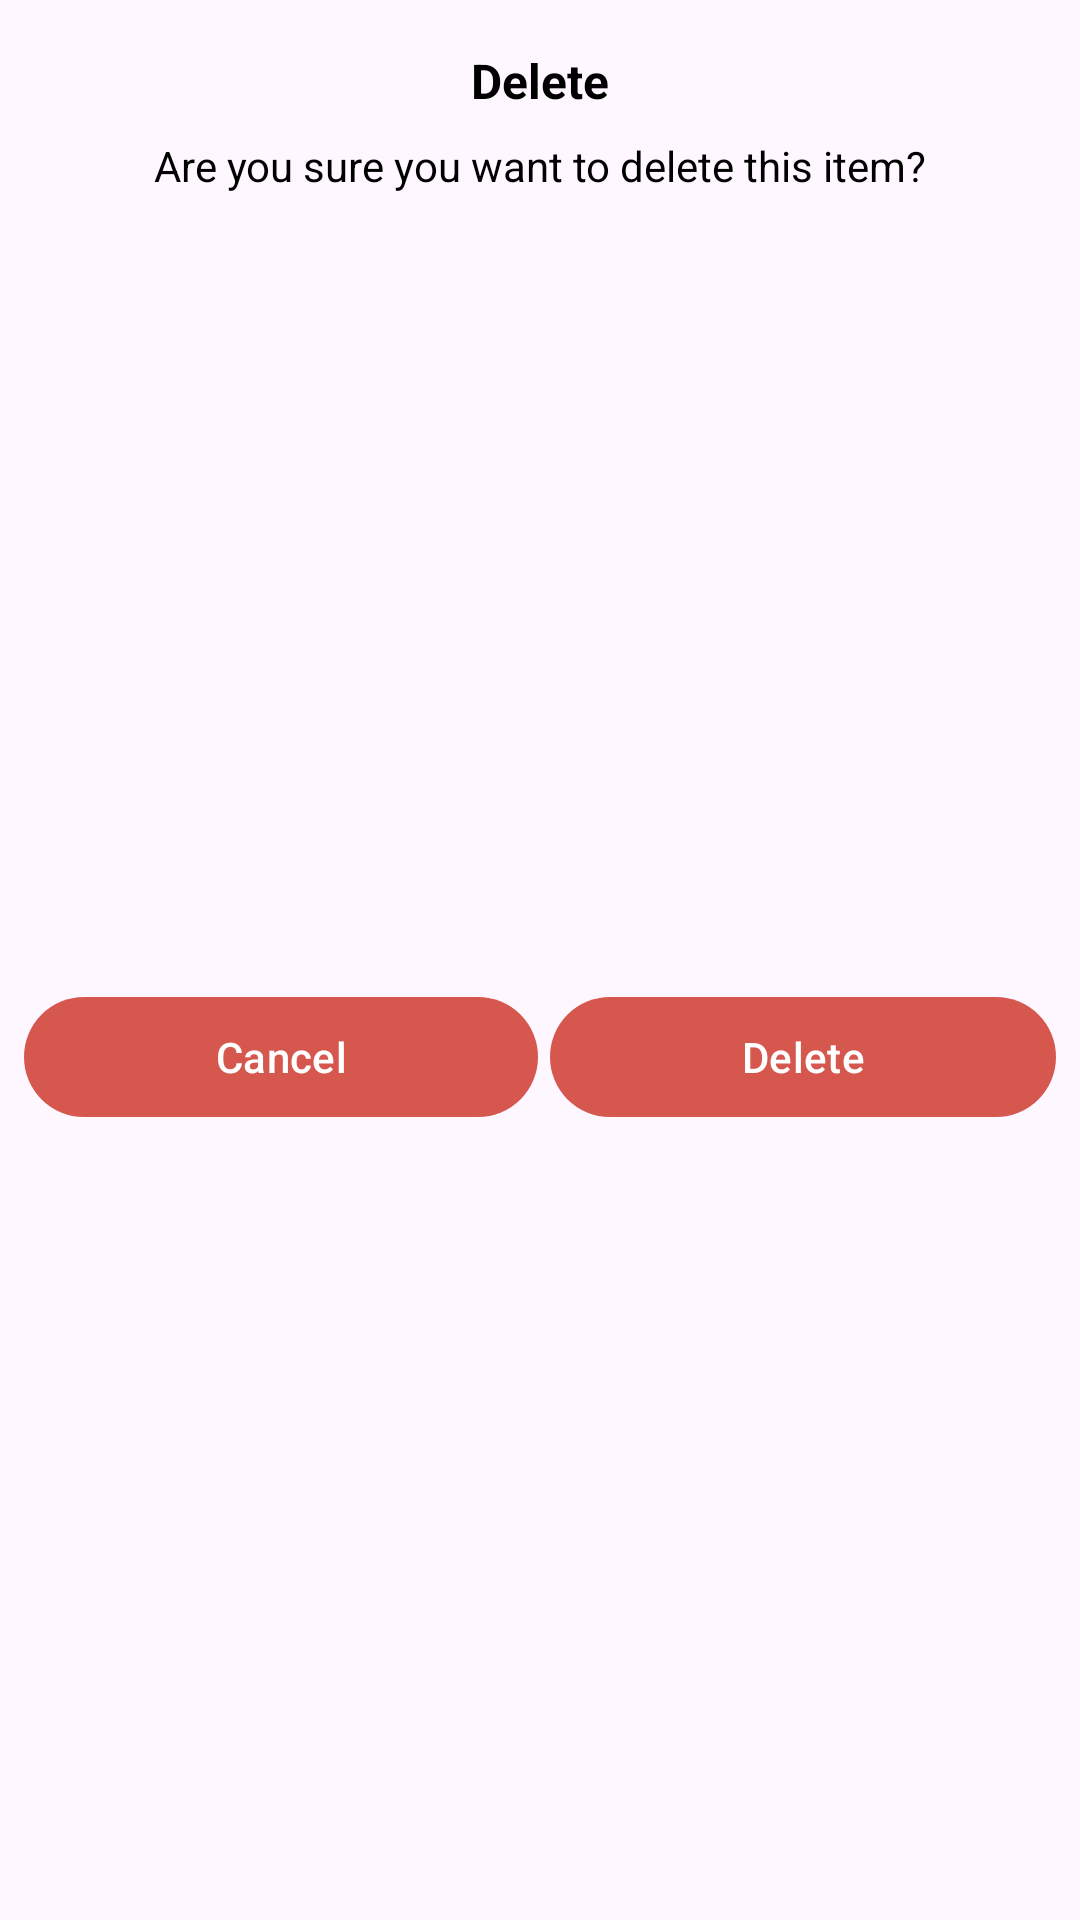

Reconstruct the res/layout file that produces this screen, plus the resources it refers to.
<!-- AndroidManifest.xml: application theme Base.Theme.ShoppingLisRed -->
<!-- res/layout/delete_dialog.xml -->
<?xml version="1.0" encoding="utf-8"?>
<androidx.constraintlayout.widget.ConstraintLayout xmlns:android="http://schemas.android.com/apk/res/android"
    xmlns:app="http://schemas.android.com/apk/res-auto"
    xmlns:tools="http://schemas.android.com/tools"
    android:layout_width="match_parent"
    android:layout_height="wrap_content">

    <TextView
        android:id="@+id/tvTitle"
        android:layout_width="wrap_content"
        android:layout_height="wrap_content"
        android:layout_marginTop="16dp"
        android:text="@string/delete_alert"
        android:textColor="@color/black"
        android:textSize="16sp"
        android:textStyle="bold"
        app:layout_constraintEnd_toEndOf="parent"
        app:layout_constraintStart_toStartOf="parent"
        app:layout_constraintTop_toTopOf="parent" />

    <TextView
        android:id="@+id/tvMessage"
        android:layout_width="0dp"
        android:layout_height="wrap_content"
        android:layout_marginStart="8dp"
        android:layout_marginTop="8dp"
        android:layout_marginEnd="8dp"
        android:gravity="center_horizontal"
        android:text="@string/delete_item"
        android:textColor="@color/black"
        app:layout_constraintEnd_toEndOf="parent"
        app:layout_constraintStart_toStartOf="parent"
        app:layout_constraintTop_toBottomOf="@+id/tvTitle" />

    <LinearLayout
        android:layout_width="0dp"
        android:layout_height="wrap_content"
        android:layout_marginTop="5dp"
        android:layout_marginBottom="5dp"
        android:orientation="horizontal"
        app:layout_constraintBottom_toBottomOf="parent"
        app:layout_constraintEnd_toEndOf="@+id/tvMessage"
        app:layout_constraintStart_toStartOf="@+id/tvMessage"
        app:layout_constraintTop_toBottomOf="@+id/tvMessage">

        <Button
            android:id="@+id/bCancel"
            android:layout_width="wrap_content"
            android:layout_height="wrap_content"
            android:layout_marginEnd="2dp"
            android:layout_weight="1"
            android:text="@string/cancel"
            tools:text="@string/cancel" />

        <Button
            android:id="@+id/bDelete"
            android:layout_width="wrap_content"
            android:layout_height="wrap_content"
            android:layout_marginStart="2dp"
            android:layout_weight="1"
            android:text="@string/delete_alert" />
    </LinearLayout>
</androidx.constraintlayout.widget.ConstraintLayout>
<!-- resources referenced by this layout -->
<resources>
  <color name="black">#FF000000</color>
  <string name="cancel">Cancel</string>
  <string name="delete_alert">Delete</string>
  <string name="delete_item">Are you sure you want to delete this item?</string>
  <style name="Base.Theme.ShoppingLisRed" parent="Theme.Material3.Light.NoActionBar">
          
          
          <item name="colorPrimary">@color/red_light</item>
          <item name="colorOnPrimary">@color/white</item>
          <item name="colorPrimaryVariant">@color/red_dark</item>
          <item name="colorSecondary">@color/red_light</item>
  
          <item name="android:windowFullscreen">true</item>
  
          <item name="noteBgColor"> @color/red_light_bg</item>
      </style>
  <color name="red_light">#D5574E</color>
  <color name="white">#FFFFFFFF</color>
  <color name="red_dark">#C31609</color>
  <color name="red_light_bg">#D5A5A2</color>
</resources>
